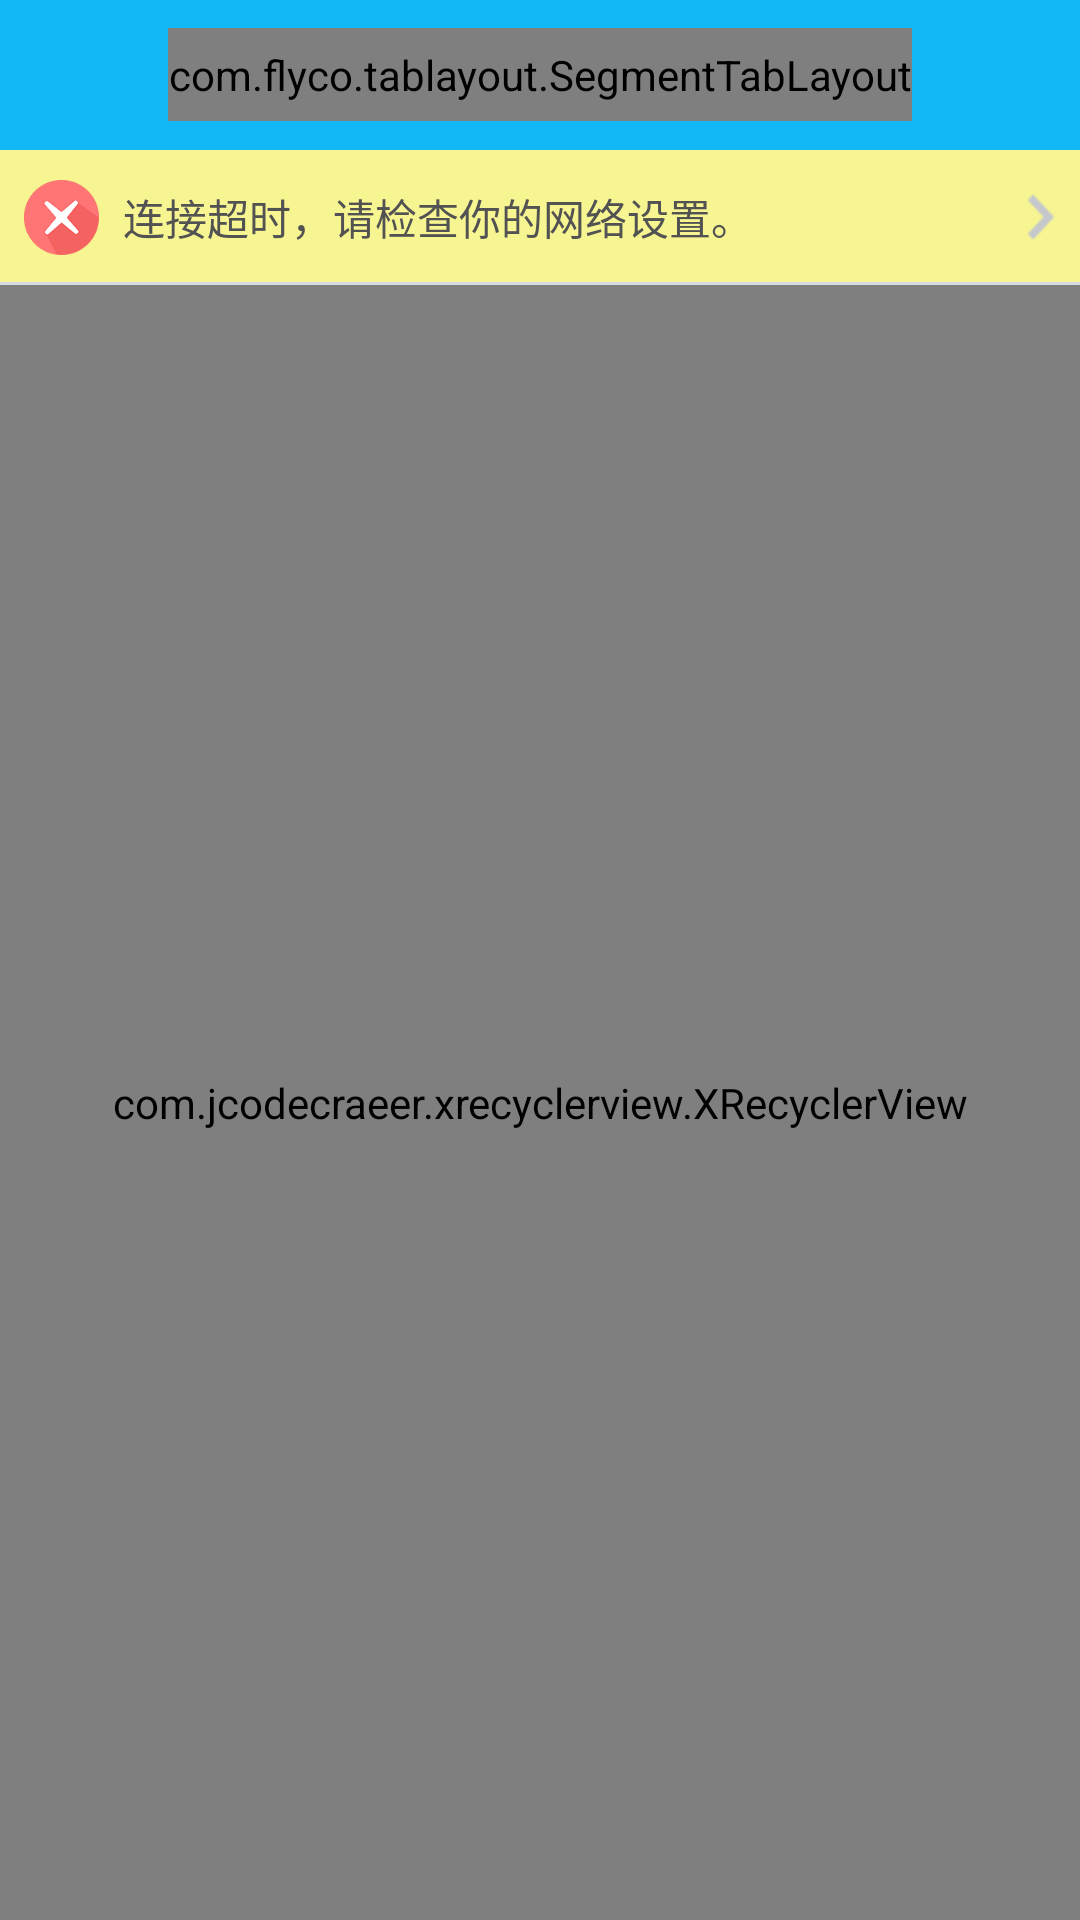

Produce the Android XML layout that renders to this screen, including the resource entries it uses.
<!-- AndroidManifest.xml: application theme Theme.AppCompat.NoActionBar -->
<!-- res/layout/fragment_message.xml -->
<?xml version="1.0" encoding="utf-8"?>
<LinearLayout xmlns:android="http://schemas.android.com/apk/res/android"
    xmlns:tl="http://schemas.android.com/apk/res-auto"
    xmlns:tools="http://schemas.android.com/tools"
    android:layout_width="match_parent"
    android:layout_height="match_parent"
    android:orientation="vertical">

    <RelativeLayout
        android:layout_width="match_parent"
        android:layout_height="50dp"
        android:background="@color/colorPrimary">

        <ImageView
            android:id="@+id/iv_avatar"
            android:layout_width="35dp"
            android:layout_height="35dp"
            android:layout_centerVertical="true"
            android:layout_marginLeft="16dp"
            android:scaleType="centerCrop"
            android:src="@drawable/ic_avatar"
            tools:ignore="ContentDescription,RtlHardcoded" />

        <com.flyco.tablayout.SegmentTabLayout
            android:id="@+id/stl_title_tab"
            android:layout_width="wrap_content"
            android:layout_height="31dp"
            android:layout_centerInParent="true"
            tl:tl_bar_color="#12B7F5"
            tl:tl_indicator_color="#ffffff"
            tl:tl_indicator_corner_radius="3dp"
            tl:tl_tab_padding="17dp"
            tl:tl_textSelectColor="#12B7F5" />

        <ImageView
            android:id="@+id/iv_qq_add"
            android:layout_width="40dp"
            android:layout_height="40dp"
            android:layout_alignParentEnd="true"
            android:layout_centerVertical="true"
            android:padding="5dp"
            android:scaleType="centerCrop"
            android:src="@drawable/selector_header_btn_add" />
    </RelativeLayout>

    <RelativeLayout
        android:id="@+id/rl_network_warning"
        android:layout_width="match_parent"
        android:layout_height="45dp"
        android:background="#f7f492"
        android:visibility="visible">

        <ImageView
            android:id="@+id/iv_warning_logo"
            android:layout_width="25dp"
            android:layout_height="25dp"
            android:layout_centerVertical="true"
            android:layout_marginLeft="8dp"
            android:layout_marginRight="8dp"
            android:scaleType="centerInside"
            android:src="@drawable/ic_wrong" />

        <TextView
            android:layout_width="wrap_content"
            android:layout_height="wrap_content"
            android:layout_centerVertical="true"
            android:layout_toEndOf="@+id/iv_warning_logo"
            android:text="@string/text_network_connect_msg"
            android:textColor="@color/text_black" />

        <ImageView
            android:layout_width="10dp"
            android:layout_height="20dp"
            android:layout_alignParentEnd="true"
            android:layout_centerVertical="true"
            android:layout_marginLeft="8dp"
            android:layout_marginRight="8dp"
            android:scaleType="centerCrop"
            android:src="@drawable/ic_right" />

        <View
            android:layout_width="match_parent"
            android:layout_height="1dp"
            android:layout_alignParentBottom="true"
            android:background="@color/line_gray" />
    </RelativeLayout>

    <RelativeLayout
        android:layout_width="match_parent"
        android:layout_height="match_parent">

        <com.jcodecraeer.xrecyclerview.XRecyclerView
            android:id="@+id/xrv_list"
            android:layout_width="match_parent"
            android:layout_height="match_parent"
            android:background="@color/black"
            android:fadingEdge="none"
            android:overScrollMode="never" />

        <TextView
            android:id="@+id/tv_qq_phone"
            android:layout_width="match_parent"
            android:layout_height="match_parent"
            android:background="@color/white"
            android:clickable="false"
            android:gravity="center"
            android:text="电话页面"
            android:textColor="@color/black"
            android:textSize="30sp"
            android:visibility="gone" />
    </RelativeLayout>

</LinearLayout>
<!-- resources referenced by this layout -->
<resources>
  <color name="black">#000000</color>
  <color name="colorPrimary">#12B7F5</color>
  <color name="line_gray">#D5DBE0</color>
  <color name="text_black">#525252</color>
  <color name="white">#FFFFFF</color>
  <!-- drawable ic_right: png bitmap (drawable-xxhdpi, 295 bytes) -->
  <!-- drawable ic_wrong: png bitmap (drawable-xxhdpi, 2052 bytes) -->
  <!-- drawable selector_header_btn_add (drawable) -->
  <?xml version="1.0" encoding="utf-8"?>
  <selector xmlns:android="http://schemas.android.com/apk/res/android">
      <item android:drawable="@drawable/header_btn_add_pre" android:state_pressed="true" />
      <item android:drawable="@drawable/header_btn_add_nor" android:state_pressed="false" />
  </selector>
  <string name="text_network_connect_msg">连接超时，请检查你的网络设置。</string>
</resources>
